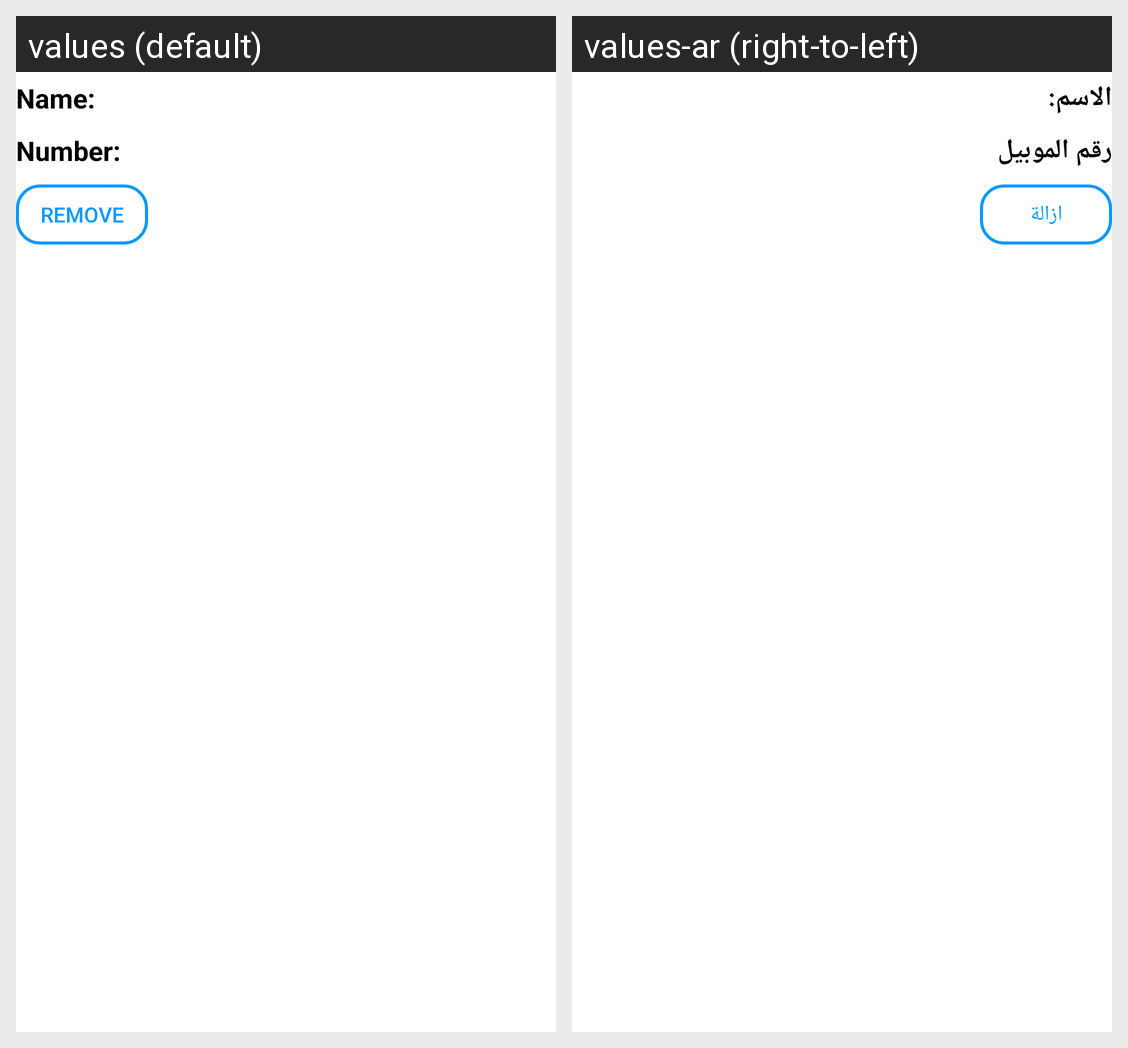

This grid shows one Android layout under two languages. Give, for every string resource on the screen, its name, the default text and each shown locale's text.
Android screen res/layout/field.xml rendered under 2 locales, left to right: values (default), values-ar (right-to-left). Device: Nexus 5 (rendered at 1080×1920; each locale shown at half size, 540×960, under a caption strip naming it); theme Theme.AppCompat.Light.NoActionBar.
Strings drawn on this screen, with the default value and each locale's value (text and hints the layout hard-codes, and strings that could not be matched under every locale, appear in the picture but are not listed):

name
  values: Name:
  values-ar: الاسم:

phone_number
  values: Number:
  values-ar: رقم الموبيل

remove
  values: Remove
  values-ar: ازالة
